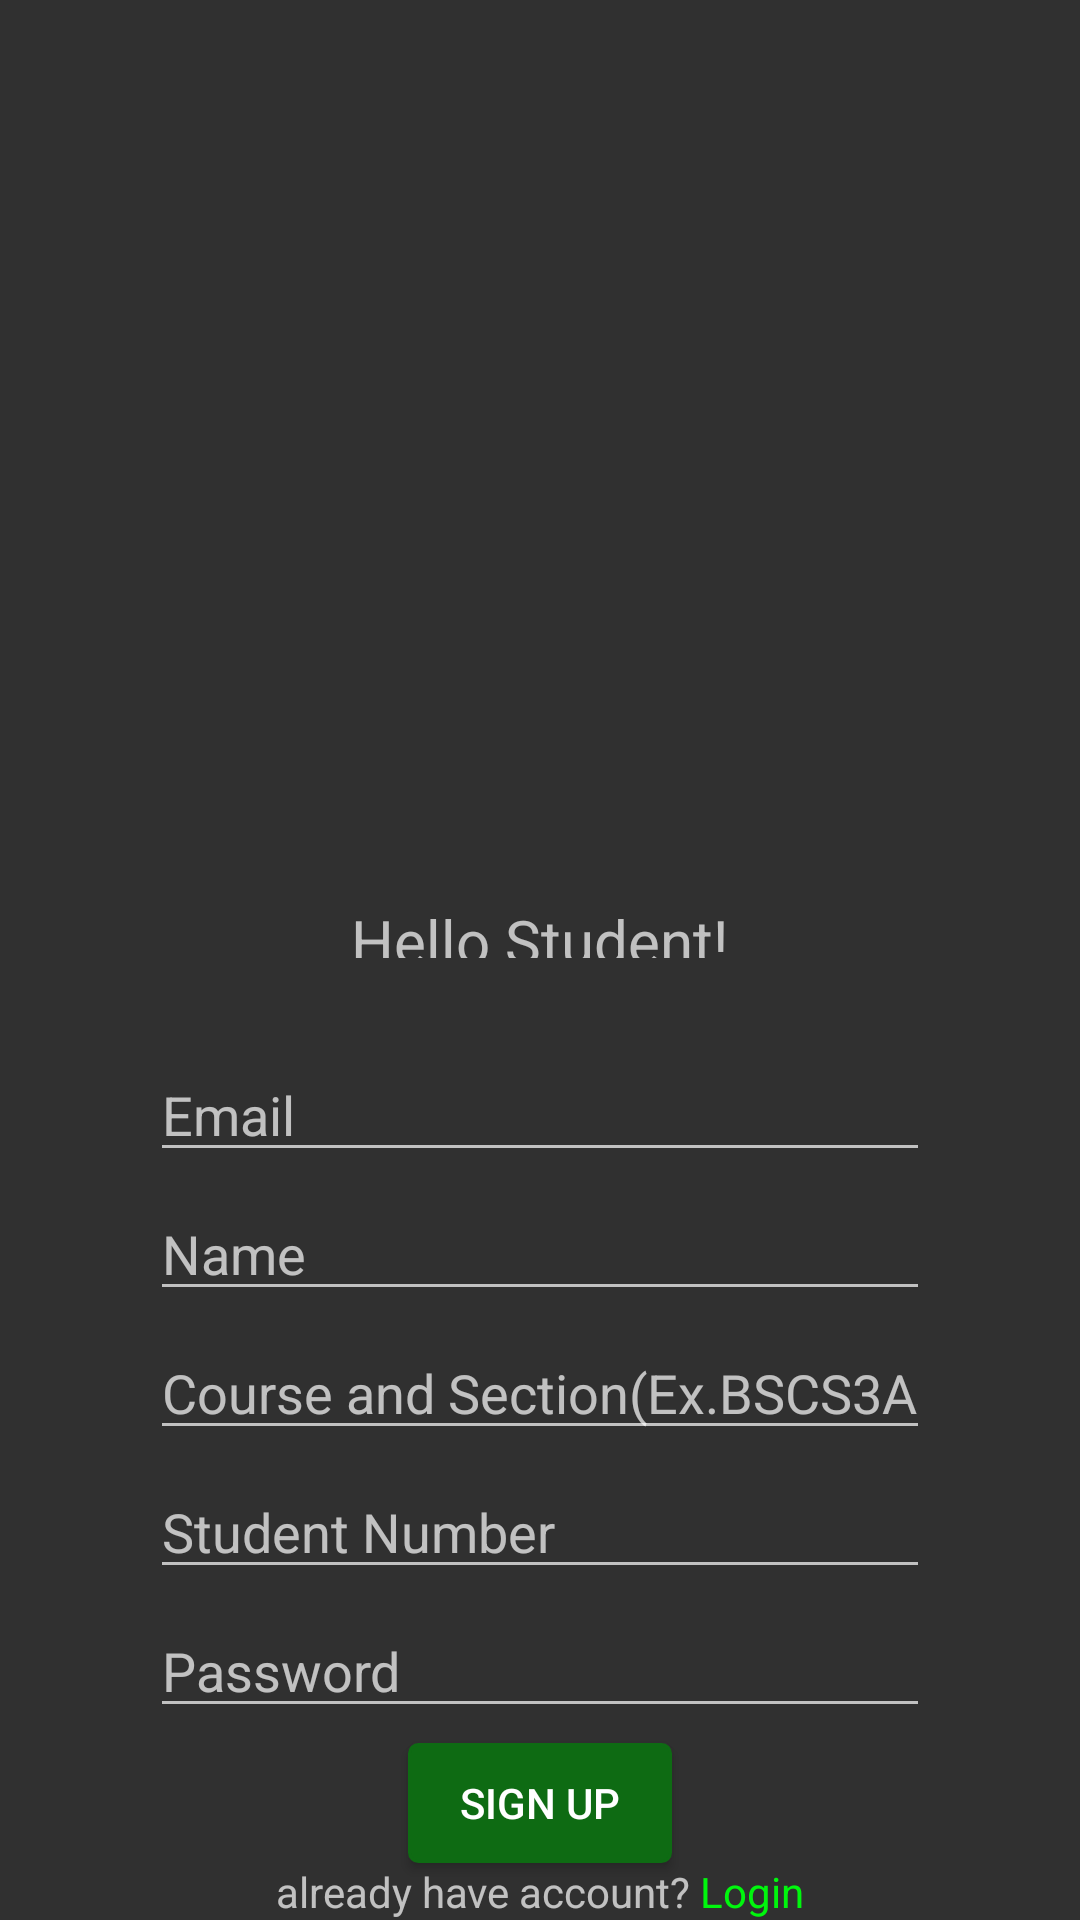

Here is an Android app screen rendered from its layout file. Give the layout XML and the strings, colors and styles it references.
<!-- AndroidManifest.xml: application theme Theme.AppCompat.NoActionBar -->
<!-- res/layout/activity_student_signup.xml -->
<?xml version="1.0" encoding="utf-8"?>
<RelativeLayout xmlns:android="http://schemas.android.com/apk/res/android"
    xmlns:app="http://schemas.android.com/apk/res-auto"
    xmlns:tools="http://schemas.android.com/tools"
    android:layout_width="match_parent"
    android:layout_height="match_parent"
    tools:context=".StudentSignup">

    <RelativeLayout
        android:layout_width="match_parent"
        android:layout_height="match_parent">

        <ImageView
            android:id="@+id/bg"
            android:layout_width="match_parent"
            android:layout_height="match_parent"
            android:scaleType="centerCrop"/>
    </RelativeLayout>

    <RelativeLayout
        android:layout_width="match_parent"
        android:layout_height="match_parent"
        android:gravity="center">

    <LinearLayout
        android:layout_width="match_parent"
        android:layout_height="wrap_content"
        android:clipToPadding="false"
        android:gravity="center"
        android:paddingStart="50dp"
        android:paddingEnd="50dp"
        android:layout_marginTop="300dp"
        android:orientation="vertical">

        <TextView
            android:id="@+id/textView4"
            android:layout_width="wrap_content"
            android:layout_height="wrap_content"
            android:textSize="20dp"
            android:layout_marginBottom="30dp"
            android:layout_weight="1"
            android:gravity="end"
            android:text="Hello Student!" />

        <EditText
            android:id="@+id/StudentEmail"
            android:layout_width="match_parent"
            android:layout_height="wrap_content"
            android:layout_marginBottom="5dp"
            android:ems="10"
            android:hint="Email"
            android:focusable="false"
            android:editable="false"
            android:inputType="textEmailAddress" />

        <EditText
            android:id="@+id/StudentName"
            android:layout_width="match_parent"
            android:layout_height="wrap_content"
            android:layout_marginBottom="5dp"
            android:ems="10"
            android:hint="Name"
            android:textAllCaps="true"
            android:focusable="false"
            android:editable="false"
            android:inputType="textPersonName" />

        <EditText
            android:id="@+id/StudentCourseSec"
            android:layout_width="match_parent"
            android:layout_height="wrap_content"
            android:layout_marginBottom="5dp"
            android:ems="10"
            android:hint="Course and Section(Ex.BSCS3A)"
            android:inputType="textPersonName" />

        <EditText
            android:id="@+id/StudentNumber"
            android:layout_width="match_parent"
            android:layout_height="wrap_content"
            android:layout_marginBottom="5dp"
            android:ems="10"
            android:hint="Student Number"
            android:inputType="number" />

        <EditText
            android:id="@+id/StudentPassword"
            android:layout_width="match_parent"
            android:layout_height="wrap_content"
            android:layout_marginBottom="5dp"
            android:ems="10"
            android:hint="Password"
            android:inputType="textPassword" />

        <Button
            android:id="@+id/StudentSignup"
            android:layout_width="wrap_content"
            android:layout_height="40dp"
            android:background="@drawable/mybutton"
            android:text="Sign up" />
        <LinearLayout
            android:layout_width="match_parent"
            android:layout_height="match_parent"
            android:orientation="horizontal">
            <TextView
                android:id="@+id/textView2"
                android:layout_width="wrap_content"
                android:layout_height="wrap_content"
                android:layout_weight="1"
                android:gravity="end"
                android:text="already have account?" />

            <TextView
                android:id="@+id/login"
                android:textColor="#00F60D"
                android:layout_width="wrap_content"
                android:layout_height="wrap_content"
                android:layout_weight="1"
                android:text=" Login" />
        </LinearLayout>
    </LinearLayout>

    </RelativeLayout>
</RelativeLayout>
<!-- resources referenced by this layout -->
<resources>
  <!-- drawable mybutton (drawable) -->
  <?xml version="1.0" encoding="utf-8"?>
  <selector xmlns:android="http://schemas.android.com/apk/res/android" >
      <item android:state_pressed="true" >
          <shape android:shape="rectangle"  >
              <corners android:radius="3dip" />
              <stroke android:width="1dip" android:color="#0E6B13" />
              <gradient android:angle="-90" android:startColor="#0E6B13" android:endColor="#0E6B13"  />
          </shape>
      </item>
      <item android:state_focused="true">
          <shape android:shape="rectangle"  >
              <corners android:radius="3dip" />
              <stroke android:width="1dip" android:color="#0E6B13" />
              <solid android:color="#0E6B13"/>
          </shape>
      </item>
      <item >
          <shape android:shape="rectangle"  >
              <corners android:radius="3dip" />
              <stroke android:width="1dip" android:color="#0E6B13" />
              <gradient android:angle="-90" android:startColor="#0E6B13" android:endColor="#0E6B13" />
          </shape>
      </item>
  </selector>
</resources>
